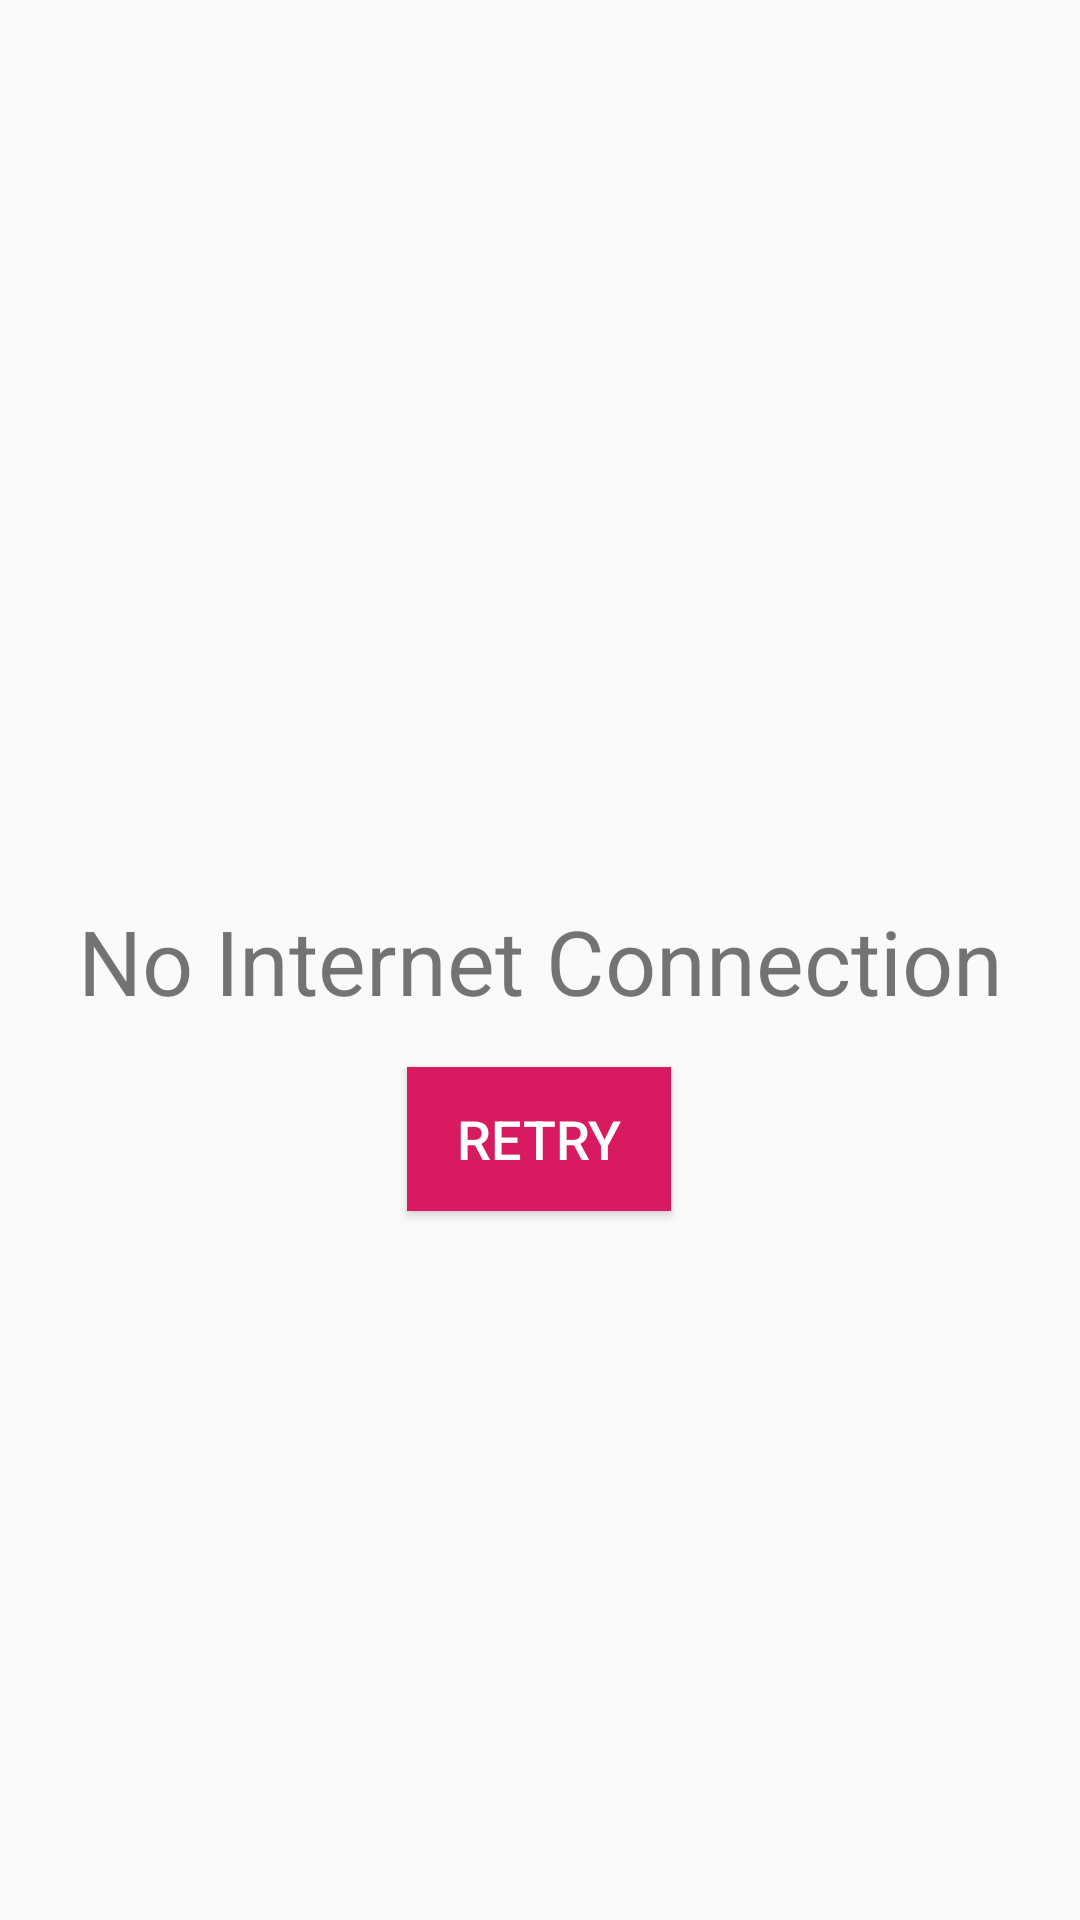

Produce the Android XML layout that renders to this screen, including the resource entries it uses.
<!-- AndroidManifest.xml: application theme AppTheme -->
<!-- res/layout/activity_no_internet_connection.xml -->
<?xml version="1.0" encoding="utf-8"?>
<androidx.constraintlayout.widget.ConstraintLayout xmlns:android="http://schemas.android.com/apk/res/android"
    xmlns:app="http://schemas.android.com/apk/res-auto"
    xmlns:tools="http://schemas.android.com/tools"
    android:layout_width="match_parent"
    android:layout_height="match_parent"
    tools:context=".activity.no_internet_connection">

    <TextView
        android:id="@+id/textView2"
        android:layout_width="wrap_content"
        android:layout_height="wrap_content"
        android:text="No Internet Connection"
        android:textSize="30sp"
        app:layout_constraintBottom_toBottomOf="parent"
        app:layout_constraintEnd_toEndOf="parent"
        app:layout_constraintHorizontal_bias="0.5"
        app:layout_constraintStart_toStartOf="parent"
        app:layout_constraintTop_toTopOf="parent" />

    <Button
        android:id="@+id/retry_btn"
        android:layout_width="wrap_content"
        android:layout_height="wrap_content"
        android:layout_marginStart="161dp"
        android:layout_marginTop="38dp"
        android:layout_marginEnd="162dp"
        android:layout_marginBottom="259dp"
        android:background="@color/colorAccent"
        android:text="Retry"
        android:textColor="@android:color/background_light"
        android:textSize="18sp"
        app:layout_constraintBottom_toBottomOf="parent"
        app:layout_constraintEnd_toEndOf="parent"
        app:layout_constraintStart_toStartOf="parent"
        app:layout_constraintTop_toBottomOf="@+id/textView2" />
</androidx.constraintlayout.widget.ConstraintLayout>
<!-- resources referenced by this layout -->
<resources>
  <color name="colorAccent">#D81B60</color>
  <style name="AppTheme" parent="Theme.AppCompat.Light.NoActionBar">
          
          <item name="colorPrimary">@color/colorPrimary</item>
          <item name="colorPrimaryDark">@color/colorPrimaryDark</item>
          <item name="colorAccent">@color/colorAccent</item>
          <item name="actionMenuTextColor">@color/colorAccent</item>
          <item name="actionOverflowButtonStyle">@style/MyOverflowButtonStyle</item>
      </style>
  <color name="colorPrimary">#008577</color>
  <color name="colorPrimaryDark">#D81B60</color>
  <style name="MyOverflowButtonStyle" parent="Widget.AppCompat.ActionButton.Overflow">
          <item name="android:tint">@color/colorAccent</item>
      </style>
</resources>
